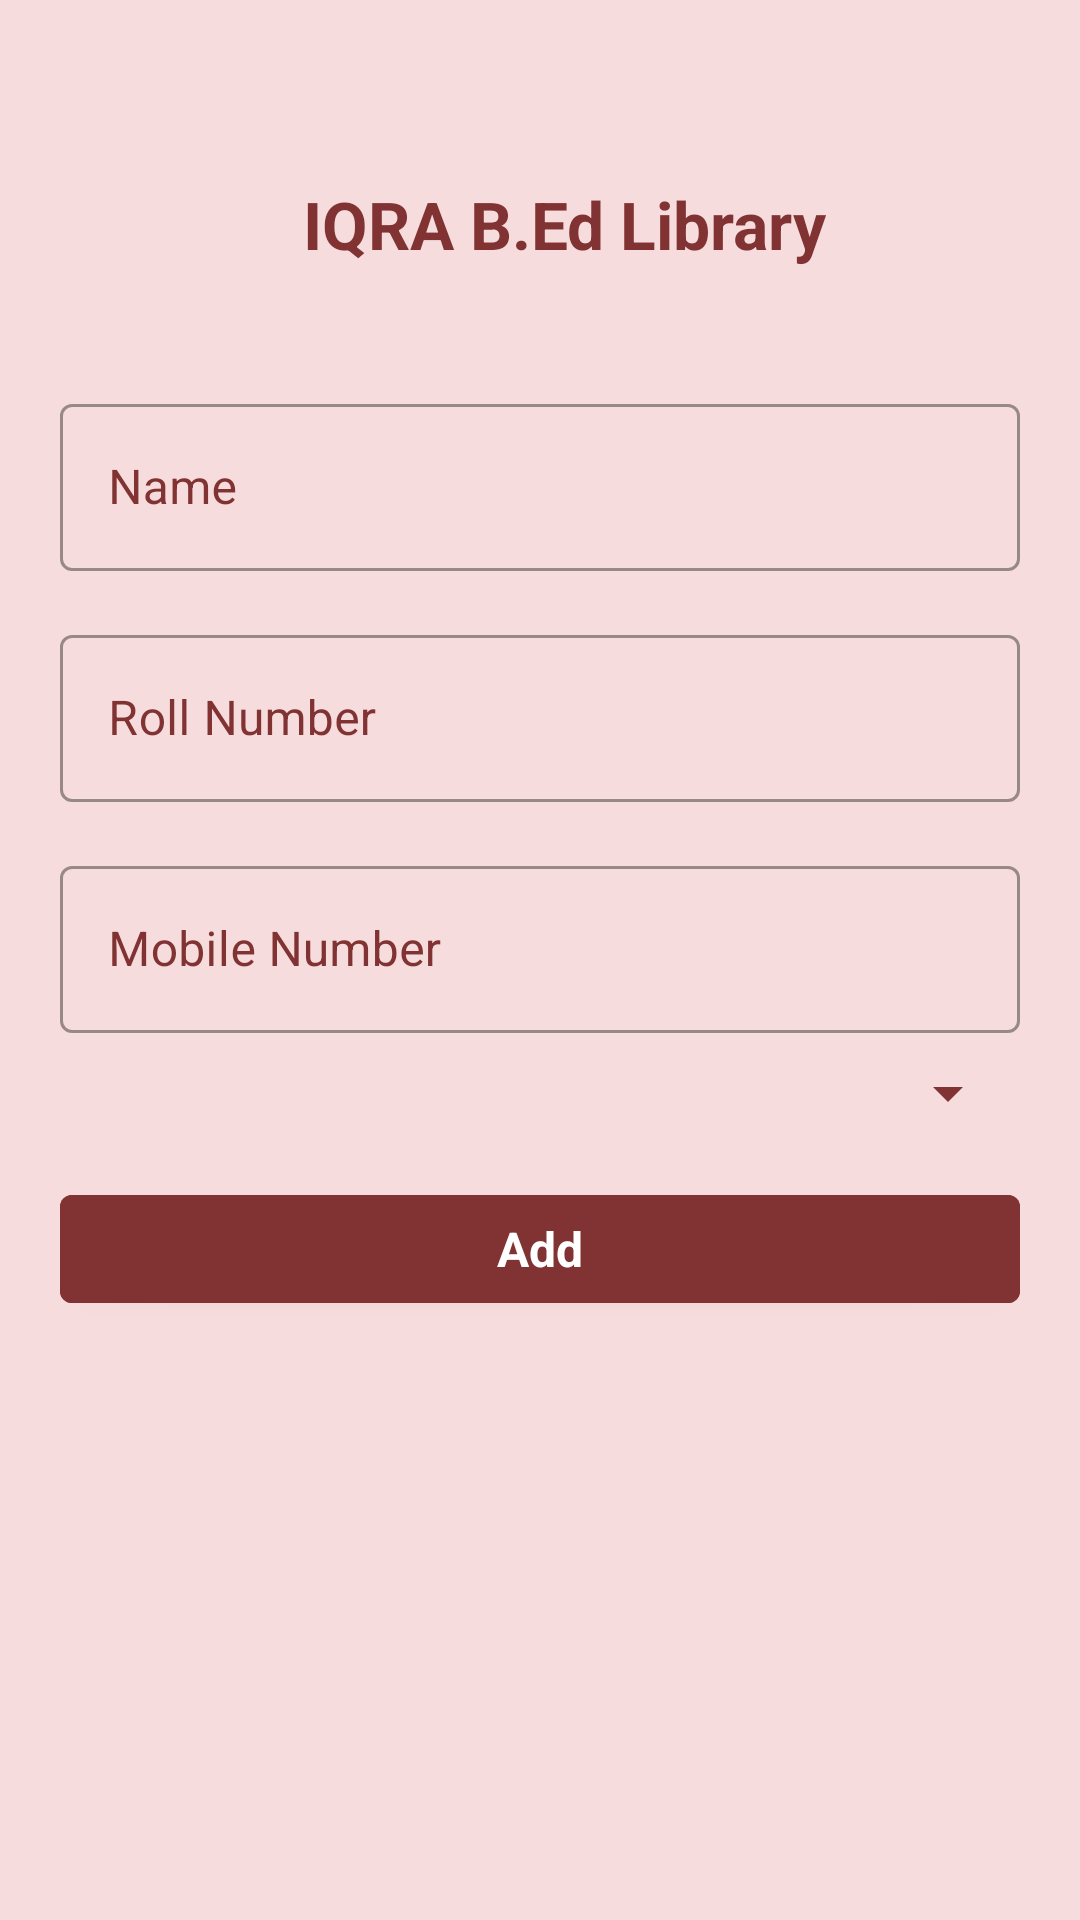

This screen was rendered from an Android layout file. Write that file and the resources it references.
<!-- AndroidManifest.xml: application theme AppTheme -->
<!-- res/layout/activity_form.xml -->
<?xml version="1.0" encoding="UTF-8"?>
<androidx.constraintlayout.widget.ConstraintLayout
    xmlns:android="http://schemas.android.com/apk/res/android"
    xmlns:app="http://schemas.android.com/apk/res-auto"
    xmlns:tools="http://schemas.android.com/tools"
    android:id="@+id/constraintLayout"
    android:layout_width="match_parent"
    android:layout_height="match_parent"
    tools:context=".activities.FormActivity">

    <TextView
        android:id="@+id/textView"
        android:layout_width="wrap_content"
        android:layout_height="wrap_content"
        android:layout_marginStart="16dp"
        android:layout_marginTop="60dp"
        android:text="@string/app_name"
        android:textAppearance="@style/TextAppearance.AppCompat.Large"
        android:textStyle="bold"
        app:layout_constraintEnd_toEndOf="parent"
        app:layout_constraintStart_toStartOf="parent"
        app:layout_constraintTop_toTopOf="parent" />

    <com.google.android.material.textfield.TextInputLayout
        android:id="@+id/name_layout"
        android:layout_width="match_parent"
        android:layout_height="wrap_content"
        android:layout_marginTop="40dp"
        android:layout_marginHorizontal="20dp"
        style="@style/Salaries.TextInputLayoutStyle"
        app:layout_constraintTop_toBottomOf="@id/textView"
        app:layout_constraintStart_toStartOf="@id/textView"
        app:layout_constraintEnd_toEndOf="@id/textView">

        <com.google.android.material.textfield.TextInputEditText
            android:id="@+id/editText_name"
            android:layout_width="match_parent"
            android:layout_height="wrap_content"
            android:textColor="@color/colorPrimary"
            android:hint="@string/name"/>
    </com.google.android.material.textfield.TextInputLayout>

    <com.google.android.material.textfield.TextInputLayout
        android:id="@+id/roll_layout"
        android:layout_width="match_parent"
        android:layout_height="wrap_content"
        android:layout_marginTop="16dp"
        android:layout_marginHorizontal="20dp"
        style="@style/Salaries.TextInputLayoutStyle"
        app:layout_constraintTop_toBottomOf="@id/name_layout"
        app:layout_constraintStart_toStartOf="@id/name_layout"
        app:layout_constraintEnd_toEndOf="@id/name_layout">

        <com.google.android.material.textfield.TextInputEditText
            android:id="@+id/editText_roll_number"
            android:layout_width="match_parent"
            android:layout_height="wrap_content"
            android:textColor="@color/colorPrimary"
            android:hint="Roll Number"
            android:inputType="number"/>
    </com.google.android.material.textfield.TextInputLayout>

    <com.google.android.material.textfield.TextInputLayout
        android:id="@+id/mobile_layout"
        android:layout_width="match_parent"
        android:layout_height="wrap_content"
        android:layout_marginTop="16dp"
        app:prefixText="+91 "
        app:prefixTextColor="@color/colorPrimary"
        android:layout_marginHorizontal="20dp"
        style="@style/Salaries.TextInputLayoutStyle"
        app:layout_constraintTop_toBottomOf="@id/roll_layout"
        app:layout_constraintStart_toStartOf="@id/roll_layout"
        app:layout_constraintEnd_toEndOf="@id/roll_layout">

        <com.google.android.material.textfield.TextInputEditText
            android:id="@+id/editText_mobile"
            android:layout_width="match_parent"
            android:layout_height="wrap_content"
            android:textColor="@color/colorPrimary"
            android:hint="Mobile Number"
            android:inputType="number"/>
    </com.google.android.material.textfield.TextInputLayout>

    <Spinner
        android:id="@+id/batch_spinner"
        android:layout_width="match_parent"
        android:layout_height="wrap_content"
        android:layout_marginTop="16dp"
        android:layout_marginHorizontal="20dp"
        android:layout_marginVertical="8dp"
        android:popupBackground="@color/colorPrimaryLight"
        android:backgroundTint="@color/colorPrimary"
        app:layout_constraintTop_toBottomOf="@id/mobile_layout"
        app:layout_constraintStart_toStartOf="@id/mobile_layout"
        app:layout_constraintEnd_toEndOf="@id/mobile_layout"
        android:spinnerMode="dropdown"/>

    <com.google.android.material.button.MaterialButton
        android:id="@+id/add_button"
        android:layout_width="match_parent"
        android:layout_height="wrap_content"
        android:layout_marginTop="16dp"
        android:layout_marginHorizontal="20dp"
        android:textAppearance="@style/textAppearanceButton"
        android:text="@string/add"
        android:backgroundTint="@color/colorPrimary"
        app:layout_constraintTop_toBottomOf="@id/batch_spinner"
        app:layout_constraintStart_toStartOf="@id/batch_spinner"
        app:layout_constraintEnd_toEndOf="@id/batch_spinner"/>

</androidx.constraintlayout.widget.ConstraintLayout>
<!-- resources referenced by this layout -->
<resources>
  <color name="colorPrimary">#813232</color>
  <color name="colorPrimaryLight">#F8F6DBDB</color>
  <string name="add">Add</string>
  <string name="app_name">IQRA B.Ed Library</string>
  <string name="name">Name</string>
  <style name="Salaries.TextInputLayoutStyle" parent="Widget.MaterialComponents.TextInputLayout.OutlinedBox">
          <item name="android:textColorHint">@color/colorPrimary</item>
          <item name="hintTextColor">@color/colorPrimary</item>
          <item name="startIconTint">@color/colorPrimary</item>
          <item name="android:textColor">@color/colorPrimary</item>
      </style>
  <style name="textAppearanceButton" parent="">
          <item name="textAllCaps">false</item>
          <item name="android:textSize">16sp</item>
          <item name="android:textStyle">bold</item>
          <item name="android:textColor">@android:color/white</item>
      </style>
  <style name="AppTheme" parent="Theme.MaterialComponents.Light.NoActionBar.Bridge">
          
          <item name="colorPrimary">@color/colorPrimary</item>
          <item name="colorPrimaryDark">@color/colorPrimaryDark</item>
          <item name="colorAccent">@color/colorAccent</item>
          <item name="fontFamily">@font/metropolis_regular</item>
          <item name="actionBarStyle">@style/actionBarStyle</item>
          <item name="android:textColor">@color/colorPrimary</item>
          <item name="android:itemBackground">@color/colorPrimaryLight</item>
          <item name="android:spinnerDropDownItemStyle">@style/spinnerTextStyle</item>
          <item name="android:windowBackground">@color/colorPrimaryLight</item>
      </style>
  <color name="colorPrimaryDark">#3700B3</color>
  <color name="colorAccent">@color/colorPrimaryLight</color>
  <style name="actionBarStyle">
          <item name="background">@color/colorPrimary</item>
          <item name="android:textColor">@android:color/white</item>
      </style>
  <style name="spinnerTextStyle" parent="Widget.AppCompat.Light.DropDownItem.Spinner">
          <item name="android:textColor">@color/colorPrimary</item>
      </style>
</resources>
